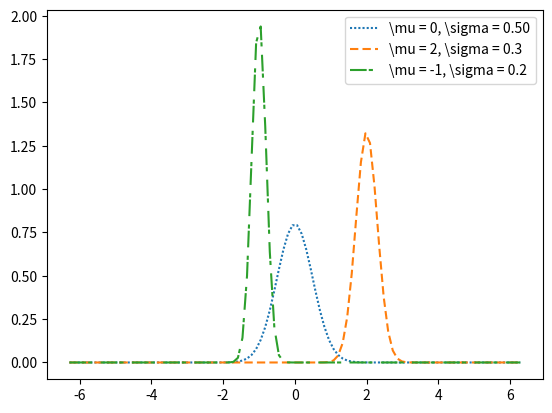

Recreate this plot in Python.
# -*- coding: utf-8 -*-
"""
PHYS20161 Week 8 more exmaples of plotting

Primarily shows a series of dashed lines.

[redacted]

"""

import numpy as np
import matplotlib.pyplot as plt


def gaussian(x_variable, mean, standard_deviation):
    """Returns value of gaussian at x centred over mean with standard
    deviation.

    x_variable (float)
    mean (float)
    standard_deviation (float)
    """
    exponent = -(x_variable - mean)**2 / (2 * standard_deviation**2)
    normalisation = (1. / (standard_deviation * np.sqrt(2 * np.pi)))

    return normalisation * np.exp(exponent)


x_values = np.linspace(-2 * np.pi, 2 * np.pi, 100)
means = np.array([0, 2, -1])
standard_deviations = np.array([0.5, 0.3, 0.2])

fig = plt.figure()
ax = fig.add_subplot(111)

ax.plot(x_values, gaussian(x_values, means[0], standard_deviations[0]),
        label='\mu = {0:d}, \sigma = {1:.2f}'.format(means[0],
                                                     standard_deviations[0]),
        dashes=[1, 1])

ax.plot(x_values, gaussian(x_values, means[1], standard_deviations[1]),
          label='\mu = {0:d}, \sigma = {1:2.1f}'.
          format(means[1], standard_deviations[1]), dashes=[4, 2])

ax.plot(x_values, gaussian(x_values, means[2], standard_deviations[2]),
          label='\mu = {0:d}, \sigma = {1:2.1f}'.
          format(means[2], standard_deviations[2]), dashes=[8, 1, 2, 4])
ax.legend()
plt.show()
